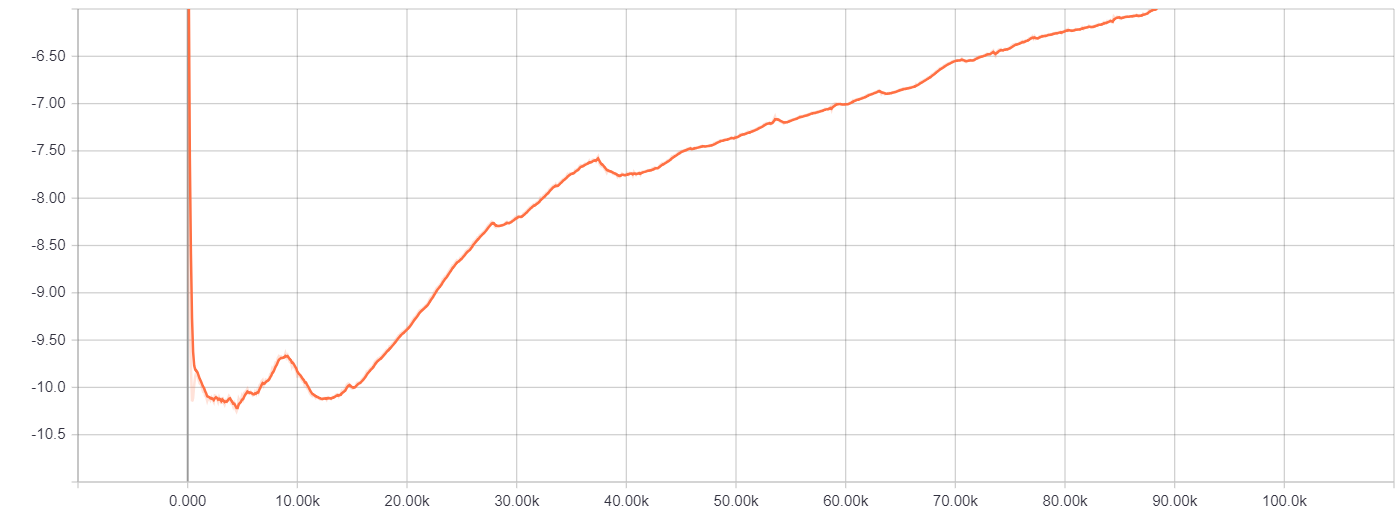

Values plotted in this chart, from the file beside it:
Wall time, Step, Value
1528650588, 1, -0.5447
1528650598, 100, -8.845
1528650603, 199, -9.342
1528650608, 298, -9.798
1528650612, 397, -10.15
1528650617, 496, -10.11
1528650622, 595, -9.975
1528650626, 694, -9.881
1528650631, 793, -9.836
1528650635, 892, -9.869
1528650640, 991, -9.919
1528650645, 1090, -9.958
1528650649, 1189, -9.964
1528650654, 1288, -9.998
1528650658, 1387, -10.04
1528650663, 1486, -10.03
1528650667, 1585, -10.09
1528650672, 1684, -10.1
1528650677, 1783, -10.14
1528650681, 1882, -10.11
1528650686, 1981, -10.11
1528650690, 2080, -10.14
1528650695, 2179, -10.11
1528650700, 2278, -10.13
1528650704, 2377, -10.15
1528650709, 2476, -10.08
1528650714, 2575, -10.09
1528650718, 2674, -10.12
1528650723, 2773, -10.15
1528650728, 2872, -10.11
1528650732, 2971, -10.13
1528650737, 3070, -10.17
1528650741, 3169, -10.1
1528650746, 3268, -10.16
1528650750, 3367, -10.18
1528650755, 3466, -10.14
1528650759, 3565, -10.15
1528650764, 3664, -10.12
1528650768, 3763, -10.09
1528650773, 3862, -10.11
1528650778, 3961, -10.17
1528650782, 4060, -10.17
1528650787, 4159, -10.21
1528650791, 4258, -10.17
1528650796, 4357, -10.23
1528650801, 4456, -10.25
1528650805, 4555, -10.22
1528650810, 4654, -10.12
1528650814, 4753, -10.15
1528650819, 4852, -10.14
1528650824, 4951, -10.09
1528650828, 5050, -10.12
1528650833, 5149, -10.06
1528650837, 5248, -10.05
1528650842, 5347, -10.04
1528650847, 5446, -10.02
1528650851, 5545, -10.07
1528650856, 5644, -10.07
1528650860, 5743, -10.05
1528650865, 5842, -10.07
... 940 more rows
